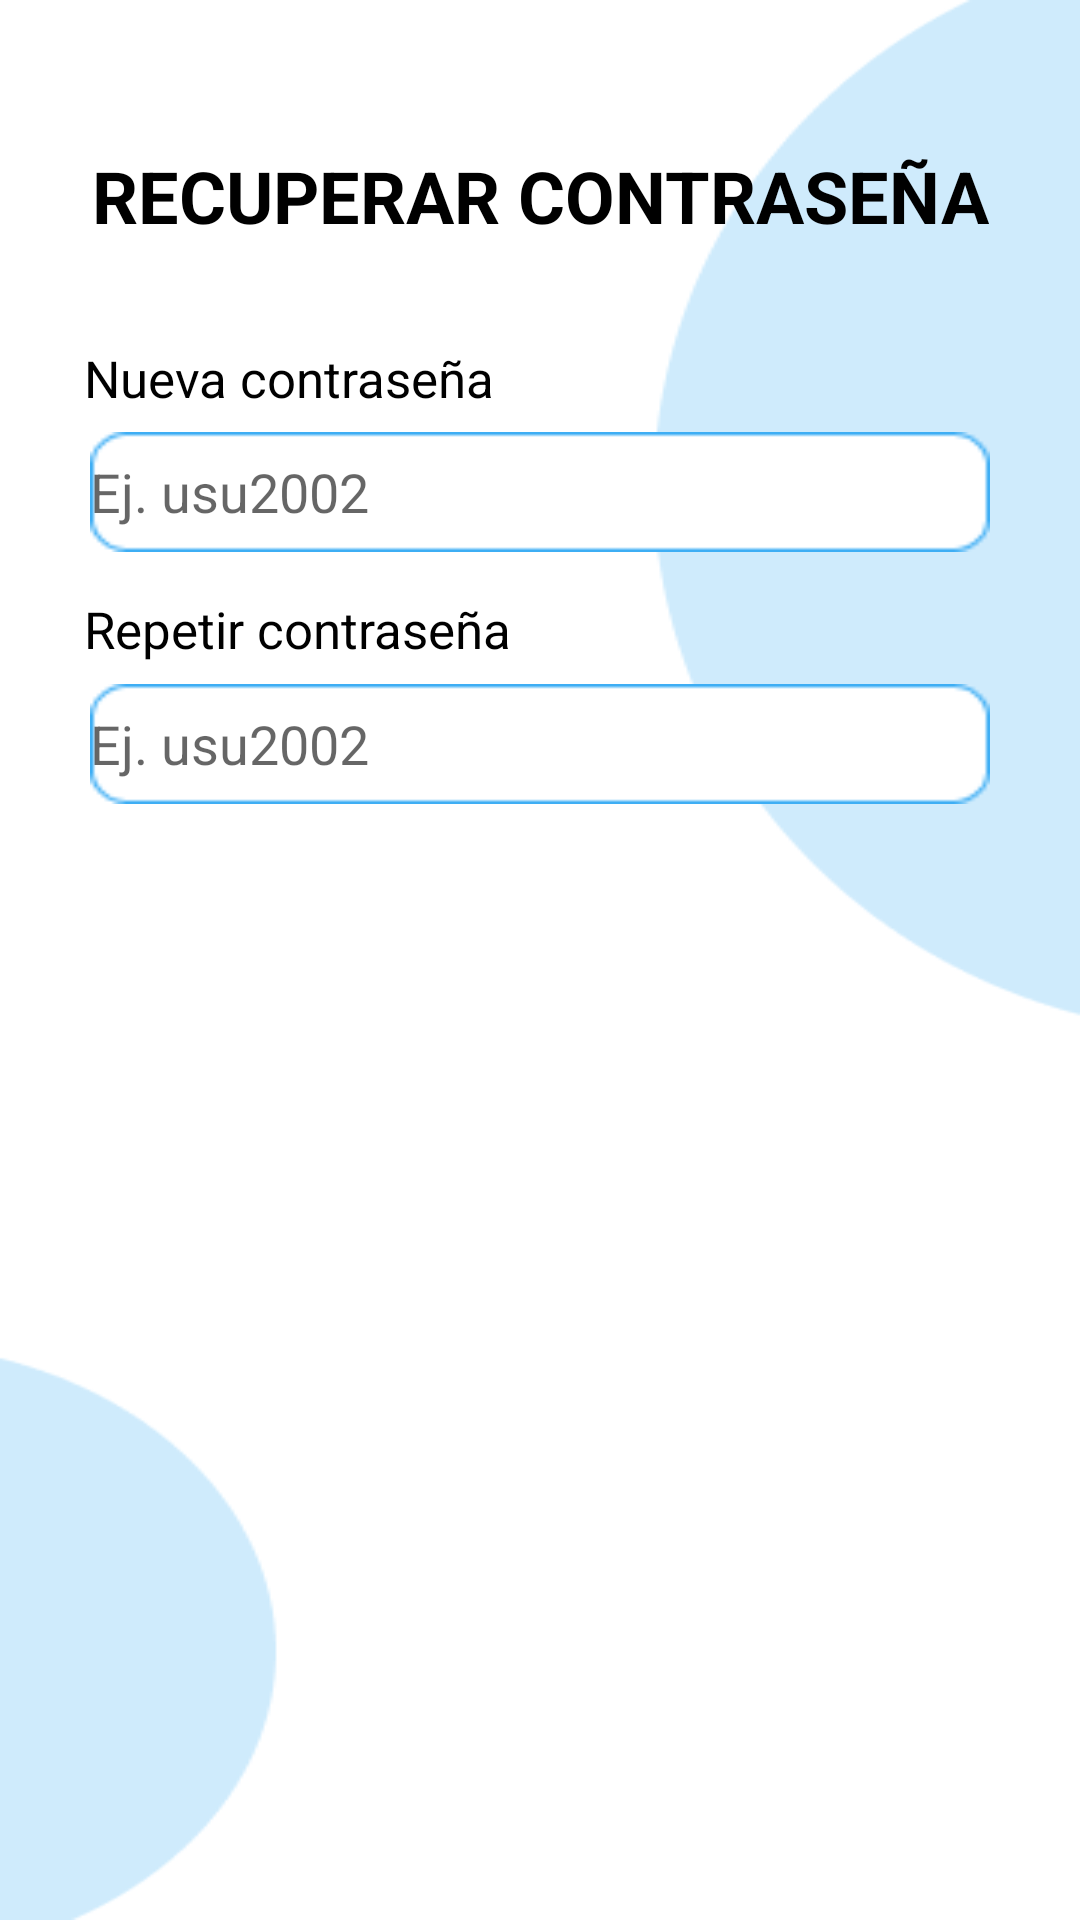

Layout XML and referenced resources for this Android screen:
<!-- AndroidManifest.xml: application theme Theme.CAM17 -->
<!-- res/layout/recuperarcontra2.xml -->
<?xml version="1.0" encoding="utf-8"?>
<androidx.constraintlayout.widget.ConstraintLayout xmlns:android="http://schemas.android.com/apk/res/android"
    xmlns:app="http://schemas.android.com/apk/res-auto"
    xmlns:tools="http://schemas.android.com/tools"
    android:id="@+id/main"
    android:layout_width="match_parent"
    android:layout_height="match_parent"
    android:background="@drawable/registrase">


    <TextView
        android:id="@+id/textView5"
        android:layout_width="wrap_content"
        android:layout_height="wrap_content"
        android:layout_marginStart="28dp"
        android:text="Repetir contraseña"
        android:textColor="#000000"
        android:textSize="17sp"
        app:layout_constraintBottom_toTopOf="@+id/editTextText4"
        app:layout_constraintStart_toStartOf="parent"
        app:layout_constraintTop_toBottomOf="@+id/editTextText3"
        app:layout_constraintVertical_bias="0.666" />

    <EditText
        android:id="@+id/editTextText4"
        android:layout_width="0dp"
        android:layout_height="40dp"
        android:layout_marginStart="30dp"
        android:layout_marginTop="228dp"
        android:layout_marginEnd="30dp"
        android:background="@drawable/rectangle_8"
        android:ems="10"
        android:hint="Ej. usu2002"
        android:inputType="text"
        android:textColor="#000000"
        app:layout_constraintEnd_toEndOf="parent"
        app:layout_constraintHorizontal_bias="0.0"
        app:layout_constraintStart_toStartOf="parent"
        app:layout_constraintTop_toTopOf="parent" />

    <TextView
        android:id="@+id/textView"
        android:layout_width="wrap_content"
        android:layout_height="32dp"
        android:layout_marginStart="57dp"
        android:layout_marginTop="15dp"
        android:layout_marginEnd="57dp"
        android:text="RECUPERAR CONTRASEÑA"
        android:textColor="#000000"
        android:textSize="24sp"
        android:textStyle="bold"
        app:layout_constraintBottom_toTopOf="@+id/textView2"
        app:layout_constraintEnd_toEndOf="parent"
        app:layout_constraintStart_toStartOf="parent"
        app:layout_constraintTop_toTopOf="parent" />

    <TextView
        android:id="@+id/textView2"
        android:layout_width="wrap_content"
        android:layout_height="wrap_content"
        android:layout_marginStart="28dp"
        android:layout_marginTop="108dp"
        android:text="Nueva contraseña"
        android:textColor="#000000"
        android:textSize="17sp"
        app:layout_constraintBottom_toTopOf="@+id/editTextText3"
        app:layout_constraintStart_toStartOf="parent"
        app:layout_constraintTop_toTopOf="parent" />

    <EditText
        android:id="@+id/editTextText3"
        android:layout_width="0dp"
        android:layout_height="40dp"
        android:layout_marginStart="30dp"
        android:layout_marginTop="144dp"
        android:layout_marginEnd="30dp"
        android:background="@drawable/rectangle_8"
        android:ems="10"
        android:hint="Ej. usu2002"
        android:inputType="text"
        android:textColor="#000000"
        app:layout_constraintEnd_toEndOf="parent"
        app:layout_constraintHorizontal_bias="0.0"
        app:layout_constraintStart_toStartOf="parent"
        app:layout_constraintTop_toTopOf="parent" />

    <Button
        android:id="@+id/id_guardarcodigo"
        android:layout_width="130dp"
        android:layout_height="40dp"
        android:layout_marginBottom="376dp"
        android:background="@drawable/boton_redondo"
        android:text="GUARDAR"
        android:textSize="17sp"
        android:textStyle="bold"
        app:layout_constraintBottom_toBottomOf="parent"
        app:layout_constraintEnd_toEndOf="parent"
        app:layout_constraintStart_toStartOf="parent"
        app:layout_constraintTop_toBottomOf="@+id/editTextText4" />

</androidx.constraintlayout.widget.ConstraintLayout>
<!-- resources referenced by this layout -->
<resources>
  <!-- drawable boton_redondo (drawable) -->
  <?xml version="1.0" encoding="utf-8"?>
  <shape xmlns:android="http://schemas.android.com/apk/res/android">
      <solid android:color="#27A4F2" ></solid>
      <corners android:radius="20dp"></corners>
  </shape>
  <!-- drawable rectangle_8: png bitmap (drawable, 744 bytes) -->
  <!-- drawable registrase: png bitmap (drawable, 6297 bytes) -->
  <style name="Theme.CAM17" parent="Base.Theme.CAM17" />
  <style name="Base.Theme.CAM17" parent="Theme.AppCompat.Light.NoActionBar">
          
          
      </style>
</resources>
